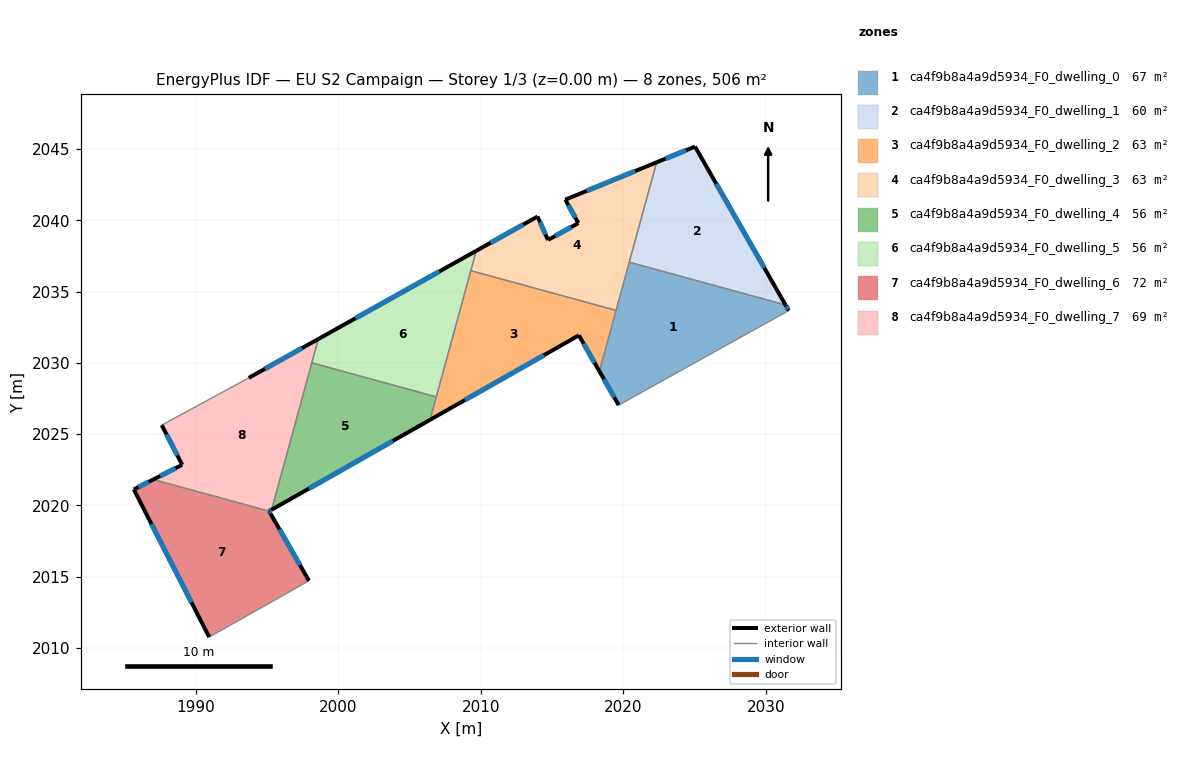
=== STOREY PLAN SPEC (per zone: floor XY polygon, exterior-wall plan segments, windows/doors) ===
zone 1: ca4f9b8a4a9d5934_F0_dwelling_0  (66.8 m²)
  floor: (2031.37, 2034.06) (2031.59, 2033.66) (2019.67, 2027.03) (2018.31, 2029.40) (2020.41, 2037.06)
  exterior wall: (2031.59, 2033.66) – (2031.37, 2034.06)  [0.5 m]
    window: (2031.54, 2033.76) – (2031.42, 2033.97)  [0.4 m²]
  exterior wall: (2018.31, 2029.40) – (2019.67, 2027.03)  [2.7 m]
    window: (2018.63, 2028.85) – (2019.35, 2027.59)  [2.3 m²]
  interior walls: 4
zone 2: ca4f9b8a4a9d5934_F0_dwelling_1  (59.8 m²)
  floor: (2025.02, 2045.17) (2031.37, 2034.06) (2020.41, 2037.06) (2022.32, 2044.07)
  exterior wall: (2025.02, 2045.17) – (2022.32, 2044.07)  [2.9 m]
    window: (2024.39, 2044.91) – (2022.96, 2044.33)  [2.5 m²]
  exterior wall: (2031.37, 2034.06) – (2025.02, 2045.17)  [12.8 m]
    window: (2029.88, 2036.67) – (2026.51, 2042.56)  [10.8 m²]
  interior walls: 2
zone 3: ca4f9b8a4a9d5934_F0_dwelling_2  (63.3 m²)
  floor: (2019.48, 2033.68) (2018.31, 2029.40) (2016.87, 2031.93) (2006.42, 2026.00) (2009.29, 2036.47)
  exterior wall: (2016.87, 2031.93) – (2018.31, 2029.40)  [2.9 m]
    window: (2017.21, 2031.33) – (2017.97, 2030.00)  [2.5 m²]
  exterior wall: (2006.42, 2026.00) – (2016.87, 2031.93)  [12.0 m]
    window: (2008.88, 2027.39) – (2014.42, 2030.53)  [10.1 m²]
  interior walls: 4
zone 4: ca4f9b8a4a9d5934_F0_dwelling_3  (63.3 m²)
  floor: (2022.32, 2044.07) (2019.48, 2033.68) (2009.29, 2036.47) (2009.67, 2037.86) (2013.97, 2040.26) (2014.70, 2038.62) (2016.83, 2039.80) (2015.92, 2041.45)
  exterior wall: (2022.32, 2044.07) – (2015.92, 2041.45)  [6.9 m]
    window: (2020.82, 2043.45) – (2017.42, 2042.06)  [5.8 m²]
  exterior wall: (2013.97, 2040.26) – (2009.67, 2037.86)  [4.9 m]
    window: (2012.96, 2039.70) – (2010.68, 2038.42)  [4.2 m²]
  exterior wall: (2014.70, 2038.62) – (2013.97, 2040.26)  [1.8 m]
    window: (2014.53, 2039.00) – (2014.14, 2039.88)  [1.5 m²]
  exterior wall: (2016.83, 2039.80) – (2014.70, 2038.62)  [2.4 m]
    window: (2016.33, 2039.52) – (2015.20, 2038.90)  [2.1 m²]
  exterior wall: (2015.92, 2041.45) – (2016.83, 2039.80)  [1.9 m]
    window: (2016.13, 2041.06) – (2016.62, 2040.19)  [1.6 m²]
  interior walls: 4
zone 5: ca4f9b8a4a9d5934_F0_dwelling_4  (56.0 m²)
  floor: (2006.87, 2027.61) (2006.42, 2026.00) (1995.31, 2019.69) (1998.13, 2030.00)
  exterior wall: (1995.31, 2019.69) – (2006.42, 2026.00)  [12.8 m]
    window: (1997.92, 2021.17) – (2003.81, 2024.52)  [10.8 m²]
  interior walls: 3
zone 6: ca4f9b8a4a9d5934_F0_dwelling_5  (56.0 m²)
  floor: (2009.67, 2037.86) (2006.87, 2027.61) (1998.13, 2030.00) (1998.59, 2031.67)
  exterior wall: (2009.67, 2037.86) – (1998.59, 2031.67)  [12.7 m]
    window: (2007.07, 2036.40) – (2001.19, 2033.12)  [10.7 m²]
  interior walls: 4
zone 7: ca4f9b8a4a9d5934_F0_dwelling_6  (72.1 m²)
  floor: (1995.14, 2019.59) (1995.23, 2019.42) (1997.93, 2014.71) (1990.93, 2010.75) (1985.64, 2021.11) (1987.01, 2021.81)
  exterior wall: (1995.23, 2019.42) – (1995.14, 2019.59)  [0.2 m]
    window: (1995.21, 2019.46) – (1995.16, 2019.55)  [0.2 m²]
  exterior wall: (1997.93, 2014.71) – (1995.23, 2019.42)  [5.4 m]
    window: (1997.30, 2015.81) – (1995.87, 2018.31)  [4.6 m²]
  exterior wall: (1985.64, 2021.11) – (1990.93, 2010.75)  [11.6 m]
    window: (1986.88, 2018.68) – (1989.69, 2013.19)  [9.8 m²]
  exterior wall: (1987.01, 2021.81) – (1985.64, 2021.11)  [1.5 m]
    window: (1986.69, 2021.65) – (1985.96, 2021.28)  [1.3 m²]
  interior walls: 2
zone 8: ca4f9b8a4a9d5934_F0_dwelling_7  (69.2 m²)
  floor: (1998.59, 2031.67) (1995.31, 2019.69) (1995.14, 2019.59) (1987.01, 2021.81) (1989.04, 2022.84) (1987.60, 2025.62) (1993.71, 2028.94)
  exterior wall: (1995.14, 2019.59) – (1995.31, 2019.69)  [0.2 m]
    window: (1995.18, 2019.61) – (1995.27, 2019.66)  [0.2 m²]
  exterior wall: (1989.04, 2022.84) – (1987.01, 2021.81)  [2.3 m]
    window: (1988.56, 2022.60) – (1987.49, 2022.05)  [1.9 m²]
  exterior wall: (1987.60, 2025.62) – (1989.04, 2022.84)  [3.1 m]
    window: (1987.94, 2024.97) – (1988.70, 2023.50)  [2.6 m²]
  exterior wall: (1998.59, 2031.67) – (1993.71, 2028.94)  [5.6 m]
    window: (1997.44, 2031.03) – (1994.86, 2029.58)  [4.7 m²]
  interior walls: 4

=== DERIVED (storey summary) ===
Building: EU S2 Campaign
Storey: 1 of 3  (floor level z = 0.00 m)
Storey gross floor area: 506.4 m²
Zones on this storey: 8
  - ca4f9b8a4a9d5934_F0_dwelling_0: floor 66.8 m²; exterior wall 3.2 m (9.6 m²); 2 window(s) 2.7 m²; WWR 28.1%
  - ca4f9b8a4a9d5934_F0_dwelling_1: floor 59.8 m²; exterior wall 15.7 m (47.1 m²); 2 window(s) 13.3 m²; WWR 28.1%
  - ca4f9b8a4a9d5934_F0_dwelling_2: floor 63.3 m²; exterior wall 14.9 m (44.8 m²); 2 window(s) 12.6 m²; WWR 28.1%
  - ca4f9b8a4a9d5934_F0_dwelling_3: floor 63.3 m²; exterior wall 18.0 m (53.9 m²); 5 window(s) 15.2 m²; WWR 28.1%
  - ca4f9b8a4a9d5934_F0_dwelling_4: floor 56.0 m²; exterior wall 12.8 m (38.3 m²); 1 window(s) 10.8 m²; WWR 28.1%
  - ca4f9b8a4a9d5934_F0_dwelling_5: floor 56.0 m²; exterior wall 12.7 m (38.1 m²); 1 window(s) 10.7 m²; WWR 28.1%
  - ca4f9b8a4a9d5934_F0_dwelling_6: floor 72.1 m²; exterior wall 18.8 m (56.4 m²); 4 window(s) 15.9 m²; WWR 28.1%
  - ca4f9b8a4a9d5934_F0_dwelling_7: floor 69.2 m²; exterior wall 11.2 m (33.6 m²); 4 window(s) 9.4 m²; WWR 28.1%
Zone adjacency (shared interzone walls):
  - ca4f9b8a4a9d5934_F0_dwelling_0 ↔ ca4f9b8a4a9d5934_F0_dwelling_1
  - ca4f9b8a4a9d5934_F0_dwelling_0 ↔ ca4f9b8a4a9d5934_F0_dwelling_2
  - ca4f9b8a4a9d5934_F0_dwelling_0 ↔ ca4f9b8a4a9d5934_F0_dwelling_3
  - ca4f9b8a4a9d5934_F0_dwelling_1 ↔ ca4f9b8a4a9d5934_F0_dwelling_3
  - ca4f9b8a4a9d5934_F0_dwelling_2 ↔ ca4f9b8a4a9d5934_F0_dwelling_3
  - ca4f9b8a4a9d5934_F0_dwelling_2 ↔ ca4f9b8a4a9d5934_F0_dwelling_4
  - ca4f9b8a4a9d5934_F0_dwelling_2 ↔ ca4f9b8a4a9d5934_F0_dwelling_5
  - ca4f9b8a4a9d5934_F0_dwelling_3 ↔ ca4f9b8a4a9d5934_F0_dwelling_5
  - ca4f9b8a4a9d5934_F0_dwelling_4 ↔ ca4f9b8a4a9d5934_F0_dwelling_5
  - ca4f9b8a4a9d5934_F0_dwelling_4 ↔ ca4f9b8a4a9d5934_F0_dwelling_7
  - ca4f9b8a4a9d5934_F0_dwelling_5 ↔ ca4f9b8a4a9d5934_F0_dwelling_7
  - ca4f9b8a4a9d5934_F0_dwelling_6 ↔ ca4f9b8a4a9d5934_F0_dwelling_7